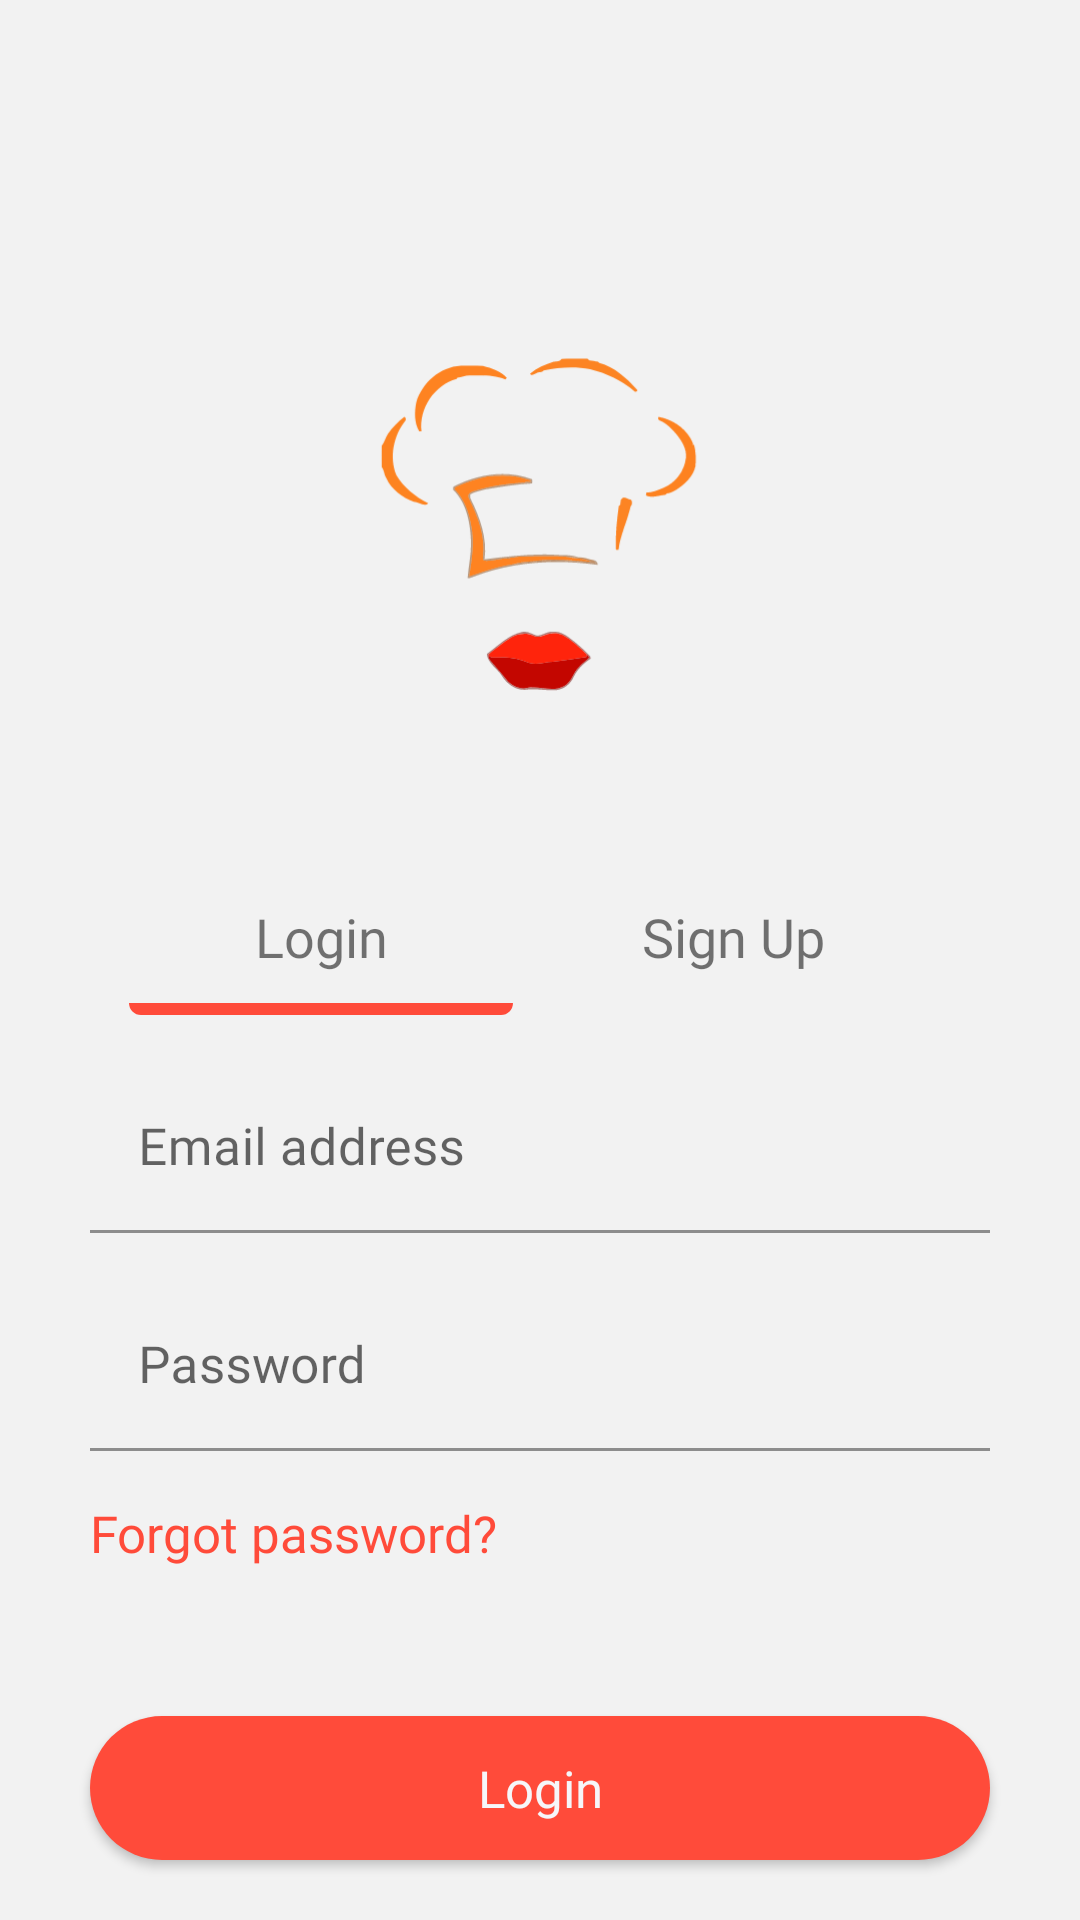

This screen was rendered from an Android layout file. Write that file and the resources it references.
<!-- AndroidManifest.xml: application theme Theme.FoodRecipe -->
<!-- res/layout/fragment_sign_in.xml -->
<?xml version="1.0" encoding="utf-8"?>
<androidx.constraintlayout.widget.ConstraintLayout xmlns:android="http://schemas.android.com/apk/res/android"
    xmlns:app="http://schemas.android.com/apk/res-auto"
    xmlns:tools="http://schemas.android.com/tools"
    android:layout_width="match_parent"
    android:layout_height="match_parent"
    android:background="@color/auth_background"
    tools:context=".ui.authentication.signin.SignInFragment">

    <androidx.constraintlayout.widget.ConstraintLayout
        android:id="@+id/signInTop"
        android:layout_width="match_parent"
        android:layout_height="wrap_content"
        app:layout_constraintTop_toTopOf="parent"
        app:layout_constraintStart_toStartOf="parent"
        android:orientation="vertical"
        android:gravity="center"
        android:paddingTop="100dp"
        android:background="@drawable/background_authentication_top">

        <ImageView
            android:id="@+id/signInAppLogo"
            android:contentDescription="@string/app_logo"
            android:layout_width="150dp"
            android:layout_height="150dp"
            app:layout_constraintTop_toTopOf="parent"
            app:layout_constraintStart_toStartOf="parent"
            app:layout_constraintEnd_toEndOf="parent"
            android:src="@drawable/ic_app_logo" />

        <TextView
            android:layout_marginTop="50dp"
            android:id="@+id/signInSignInText"
            android:layout_width="wrap_content"
            android:layout_height="wrap_content"
            app:layout_constraintTop_toBottomOf="@id/signInAppLogo"
            app:layout_constraintStart_toStartOf="parent"
            app:layout_constraintEnd_toStartOf="@id/signInRegisterText"
            android:text="@string/login"
            android:fontFamily="@font/actor"
            android:textSize="18sp" />

        <TextView
            android:id="@+id/signInRegisterText"
            android:layout_width="wrap_content"
            android:layout_height="wrap_content"
            app:layout_constraintTop_toBottomOf="@id/signInAppLogo"
            app:layout_constraintEnd_toEndOf="parent"
            app:layout_constraintStart_toEndOf="@id/signInSignInText"
            android:layout_marginTop="50dp"
            android:text="@string/sign_up"
            android:fontFamily="@font/actor"
            android:textSize="18sp"/>

        <View
            android:id="@+id/signInIndicator"
            android:layout_width="128dp"
            android:layout_height="4dp"
            app:layout_constraintTop_toBottomOf="@id/signInSignInText"
            app:layout_constraintBottom_toBottomOf="parent"
            app:layout_constraintEnd_toEndOf="@id/signInSignInText"
            app:layout_constraintStart_toStartOf="@id/signInSignInText"
            android:layout_marginTop="10dp"
            android:background="@drawable/authentication_indicator"
            android:src="@drawable/indicator_active" />

    </androidx.constraintlayout.widget.ConstraintLayout>

    <com.google.android.material.textfield.TextInputLayout
        android:id="@+id/signInTextInputEmail"
        android:layout_width="match_parent"
        android:layout_height="wrap_content"
        app:layout_constraintTop_toBottomOf="@id/signInTop"
        app:layout_constraintBottom_toTopOf="@id/signInTextInputPassword"
        app:layout_constraintStart_toStartOf="parent"
        app:layout_constraintEnd_toEndOf="parent"
        android:paddingHorizontal="30dp"
        android:gravity="center"
        app:boxStrokeColor="@color/splash_onboarding_background"
        app:hintTextColor="@color/splash_onboarding_background"
        android:hint="@string/email_address">

        <com.google.android.material.textfield.TextInputEditText
            android:id="@+id/signInEmail"
            android:layout_width="match_parent"
            android:layout_height="match_parent"
            android:fontFamily="@font/actor"
            android:textSize="17sp"
            android:background="@color/auth_background" />

    </com.google.android.material.textfield.TextInputLayout>

    <com.google.android.material.textfield.TextInputLayout
        android:id="@+id/signInTextInputPassword"
        android:layout_width="match_parent"
        android:layout_height="wrap_content"
        app:layout_constraintTop_toBottomOf="@+id/signInTop"
        app:layout_constraintBottom_toTopOf="@+id/signInButton"
        app:layout_constraintStart_toStartOf="parent"
        android:paddingHorizontal="30dp"
        android:gravity="center"
        app:boxStrokeColor="@color/splash_onboarding_background"
        app:hintTextColor="@color/splash_onboarding_background"
        android:hint="@string/password">

        <com.google.android.material.textfield.TextInputEditText
            android:id="@+id/signInPassword"
            android:layout_width="match_parent"
            android:layout_height="match_parent"
            android:fontFamily="@font/actor"
            android:textSize="17sp"
            android:inputType="textPassword"
            android:background="@color/auth_background" />
    </com.google.android.material.textfield.TextInputLayout>

    <TextView
        android:id="@+id/signInForgotText"
        android:layout_width="wrap_content"
        android:layout_height="wrap_content"
        app:layout_constraintTop_toBottomOf="@id/signInTextInputPassword"
        app:layout_constraintStart_toStartOf="parent"
        android:layout_marginTop="16dp"
        android:paddingStart="30dp"
        android:text="@string/forgot_password"
        android:textColor="@color/splash_onboarding_background"
        android:fontFamily="@font/actor"
        android:textSize="17sp" />

    <androidx.appcompat.widget.AppCompatButton
        android:id="@+id/signInButton"
        android:layout_width="match_parent"
        android:layout_height="wrap_content"
        app:layout_constraintBottom_toBottomOf="parent"
        app:layout_constraintStart_toStartOf="parent"
        android:layout_marginBottom="20dp"
        android:layout_marginHorizontal="30dp"
        android:background="@drawable/bg_button_authentication"
        android:text="@string/login"
        android:fontFamily="@font/actor"
        android:textSize="17sp"
        android:textAllCaps="false"
        android:textColor="@color/auth_button_text"/>

</androidx.constraintlayout.widget.ConstraintLayout>
<!-- resources referenced by this layout -->
<resources>
  <color name="auth_background">#F2F2F2</color>
  <color name="auth_button_text">#F6F6F9</color>
  <color name="splash_onboarding_background">#FF4B3A</color>
  <!-- drawable authentication_indicator (drawable) -->
  <?xml version="1.0" encoding="utf-8"?>
  <shape xmlns:android="http://schemas.android.com/apk/res/android"
      android:shape="rectangle">
      <solid android:color="@color/splash_onboarding_background" />
      <corners android:bottomLeftRadius="30dp"
          android:bottomRightRadius="30dp" />
      <size
          android:width="120dp"
          android:height="3dp" />
  </shape>
  <!-- drawable bg_button_authentication (drawable) -->
  <?xml version="1.0" encoding="utf-8"?>
  <shape xmlns:android="http://schemas.android.com/apk/res/android"
      android:shape="rectangle">
      <solid android:color="@color/splash_onboarding_background" />
      <corners
          android:topLeftRadius="30dp"
          android:topRightRadius="30dp"
          android:bottomRightRadius="30dp"
          android:bottomLeftRadius="30dp" />
  </shape>
  <!-- drawable ic_app_logo: vector/xml drawable (drawable, 9593 chars, omitted) -->
  <!-- drawable indicator_active (drawable) -->
  <?xml version="1.0" encoding="utf-8"?>
  <shape xmlns:android="http://schemas.android.com/apk/res/android"
      android:shape="oval">
      <solid android:color="@color/indicator_active" />
      <size
          android:width="9dp"
          android:height="9dp" />
  </shape>
  <string name="app_logo">App Logo</string>
  <string name="email_address">Email address</string>
  <string name="forgot_password">Forgot password?</string>
  <string name="login">Login</string>
  <string name="password">Password</string>
  <string name="sign_up">Sign Up</string>
  <style name="Theme.FoodRecipe" parent="Theme.MaterialComponents.DayNight.DarkActionBar">
          
          <item name="colorPrimary">@color/main_orange</item>
          <item name="colorPrimaryVariant">@color/main_orange</item>
          <item name="colorOnPrimary">@color/white</item>
          
          <item name="colorSecondary">@color/teal_200</item>
          <item name="colorSecondaryVariant">@color/teal_700</item>
          <item name="colorOnSecondary">@color/black</item>
          
          <item name="android:statusBarColor" tools:targetApi="l">?attr/colorPrimaryVariant</item>
          
      </style>
  <color name="indicator_active">#FFDFD4</color>
  <color name="white">#FFFFFFFF</color>
  <color name="teal_200">#FF03DAC5</color>
  <color name="teal_700">#FF018786</color>
  <color name="black">#FF000000</color>
</resources>
